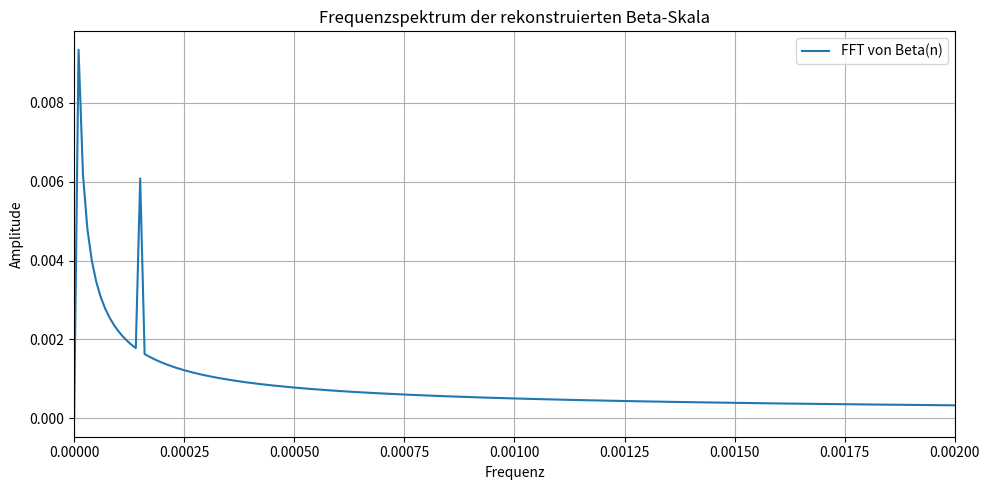

The script that saved this image:

import numpy as np
import matplotlib.pyplot as plt
from scipy.fft import fft, fftfreq

# Korrigierte Beta-Skala (startet bei n = 2, um log(1)=0 zu vermeiden)
n = np.arange(2, 100002)
beta = 1 / np.log(n) + 0.005 * np.cos(2 * np.pi * 0.00015 * n)

# Entferne den Mittelwert
beta -= np.mean(beta)

# FFT
N = len(beta)
fft_vals = fft(beta)
freqs = fftfreq(N, d=1)[:N // 2]
amplitudes = 2.0 / N * np.abs(fft_vals[:N // 2])

# Plot
plt.figure(figsize=(10, 5))
plt.plot(freqs, amplitudes, label='FFT von Beta(n)')
plt.title("Frequenzspektrum der rekonstruierten Beta-Skala")
plt.xlabel("Frequenz")
plt.ylabel("Amplitude")
plt.grid(True)
plt.xlim(0, 0.002)
plt.legend()
plt.tight_layout()
plt.show()
